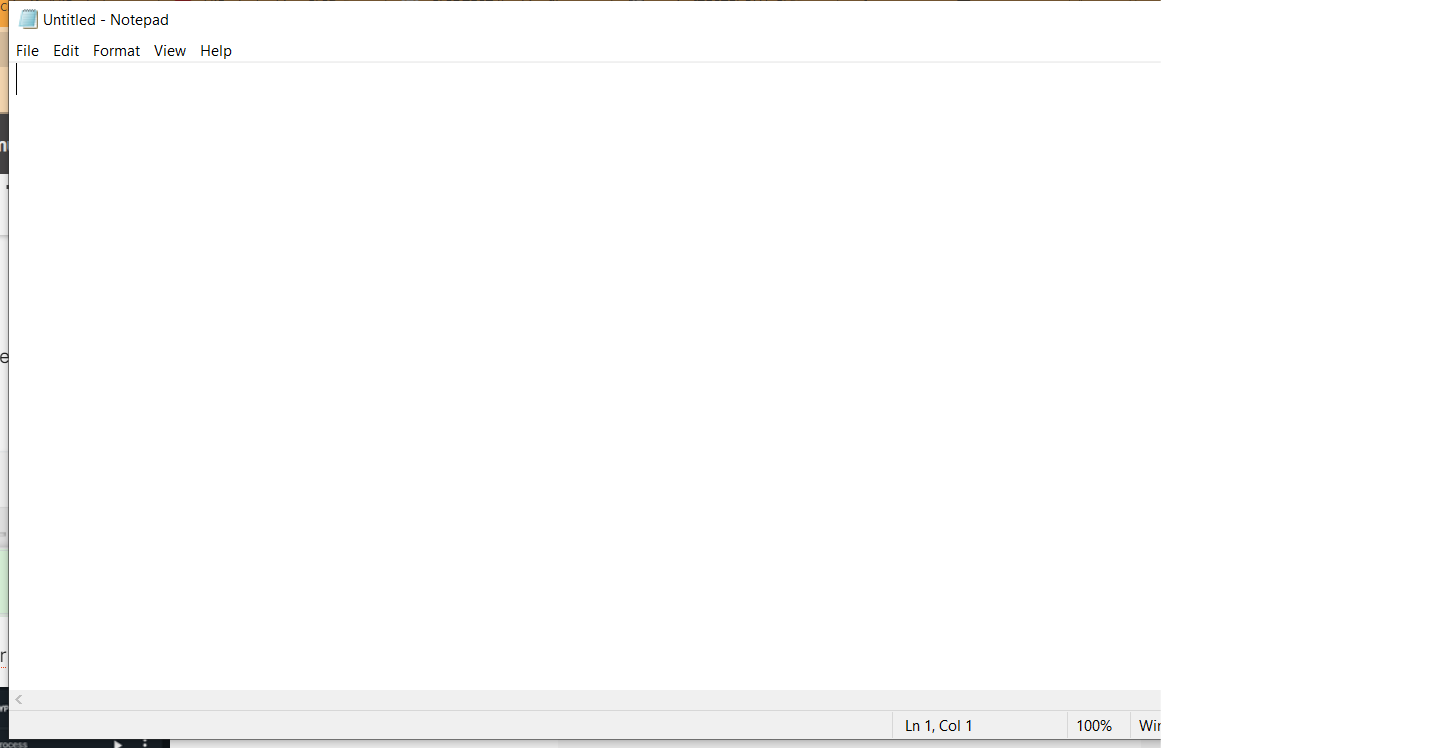
Workflow: Main

Step 1: Use Application: Untitled - Notepad on the element in window 'Untitled - Notepad' (notepad.exe)

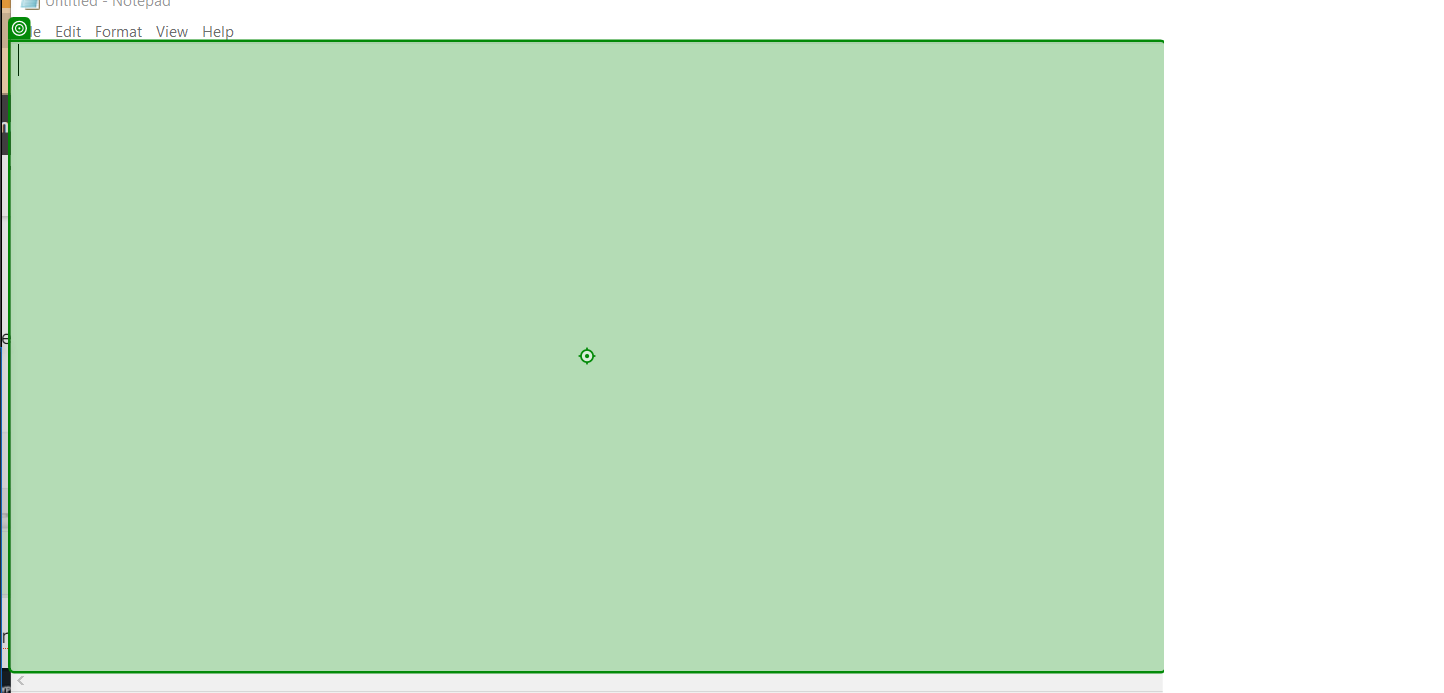
Step 2: type "LOLOLOLOLOLOL" into 'editable text'